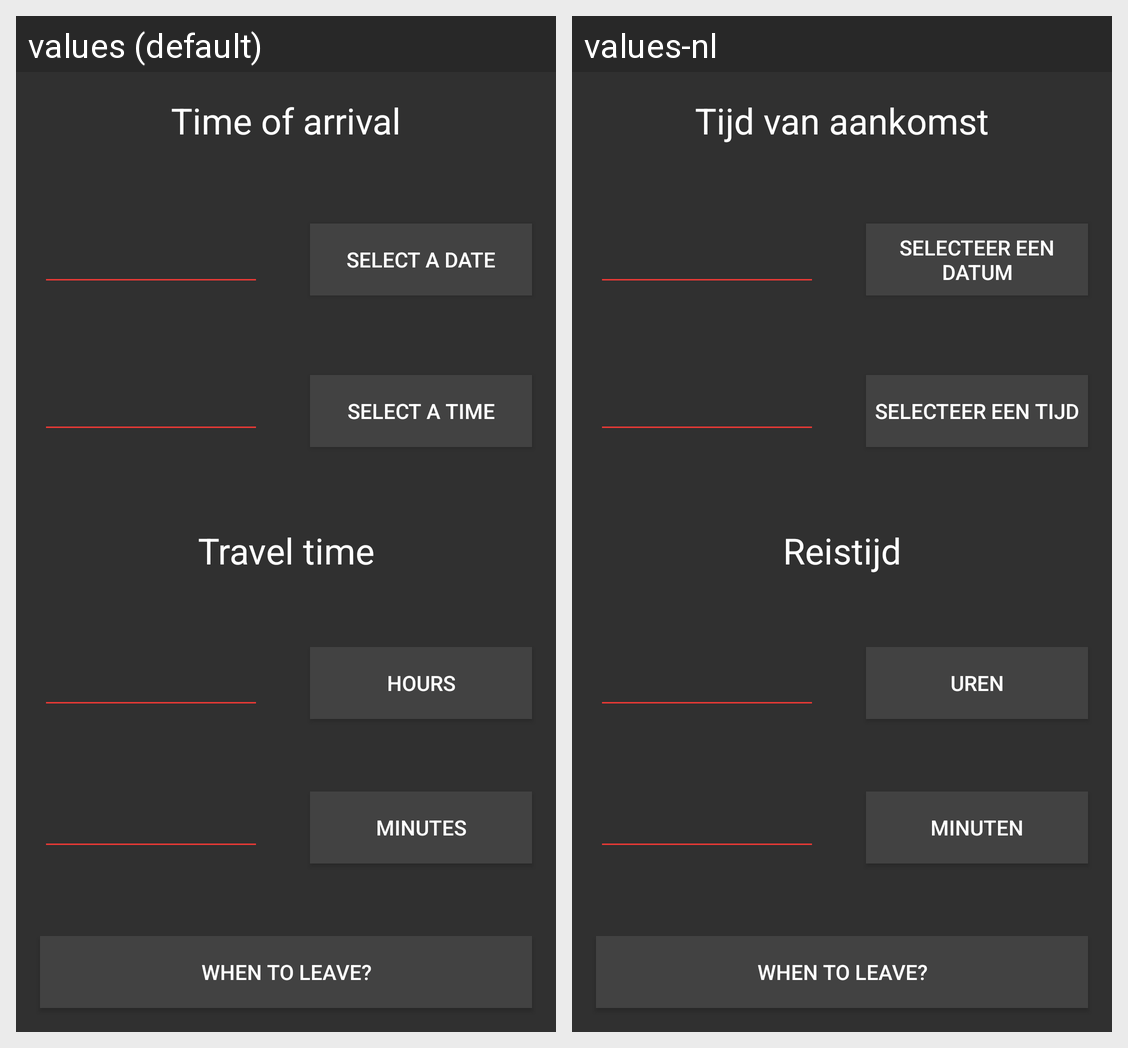

Strings drawn on this Android screen and how each of the app's shown locales translates them:
Android screen res/layout/fragment_w2l.xml rendered under 2 locales, left to right: values (default), values-nl. Device: Nexus 5 (rendered at 1080×1920; each locale shown at half size, 540×960, under a caption strip naming it); theme Dark.
Strings drawn on this screen, with the default value and each locale's value (text and hints the layout hard-codes, and strings that could not be matched under every locale, appear in the picture but are not listed):

hint_date
  values: Select a date
  values-nl: Selecteer een datum

hour_info
  values: Hours
  values-nl: Uren

minute_info
  values: Minutes
  values-nl: Minuten

hint_time
  values: Select a time
  values-nl: Selecteer een tijd

arrive_text
  values: Time of arrival
  values-nl: Tijd van aankomst

traveltime_text
  values: Travel time
  values-nl: Reistijd

calc_button
  values: When to Leave?
  values-nl: When to Leave?  [not translated; the default value is used]
